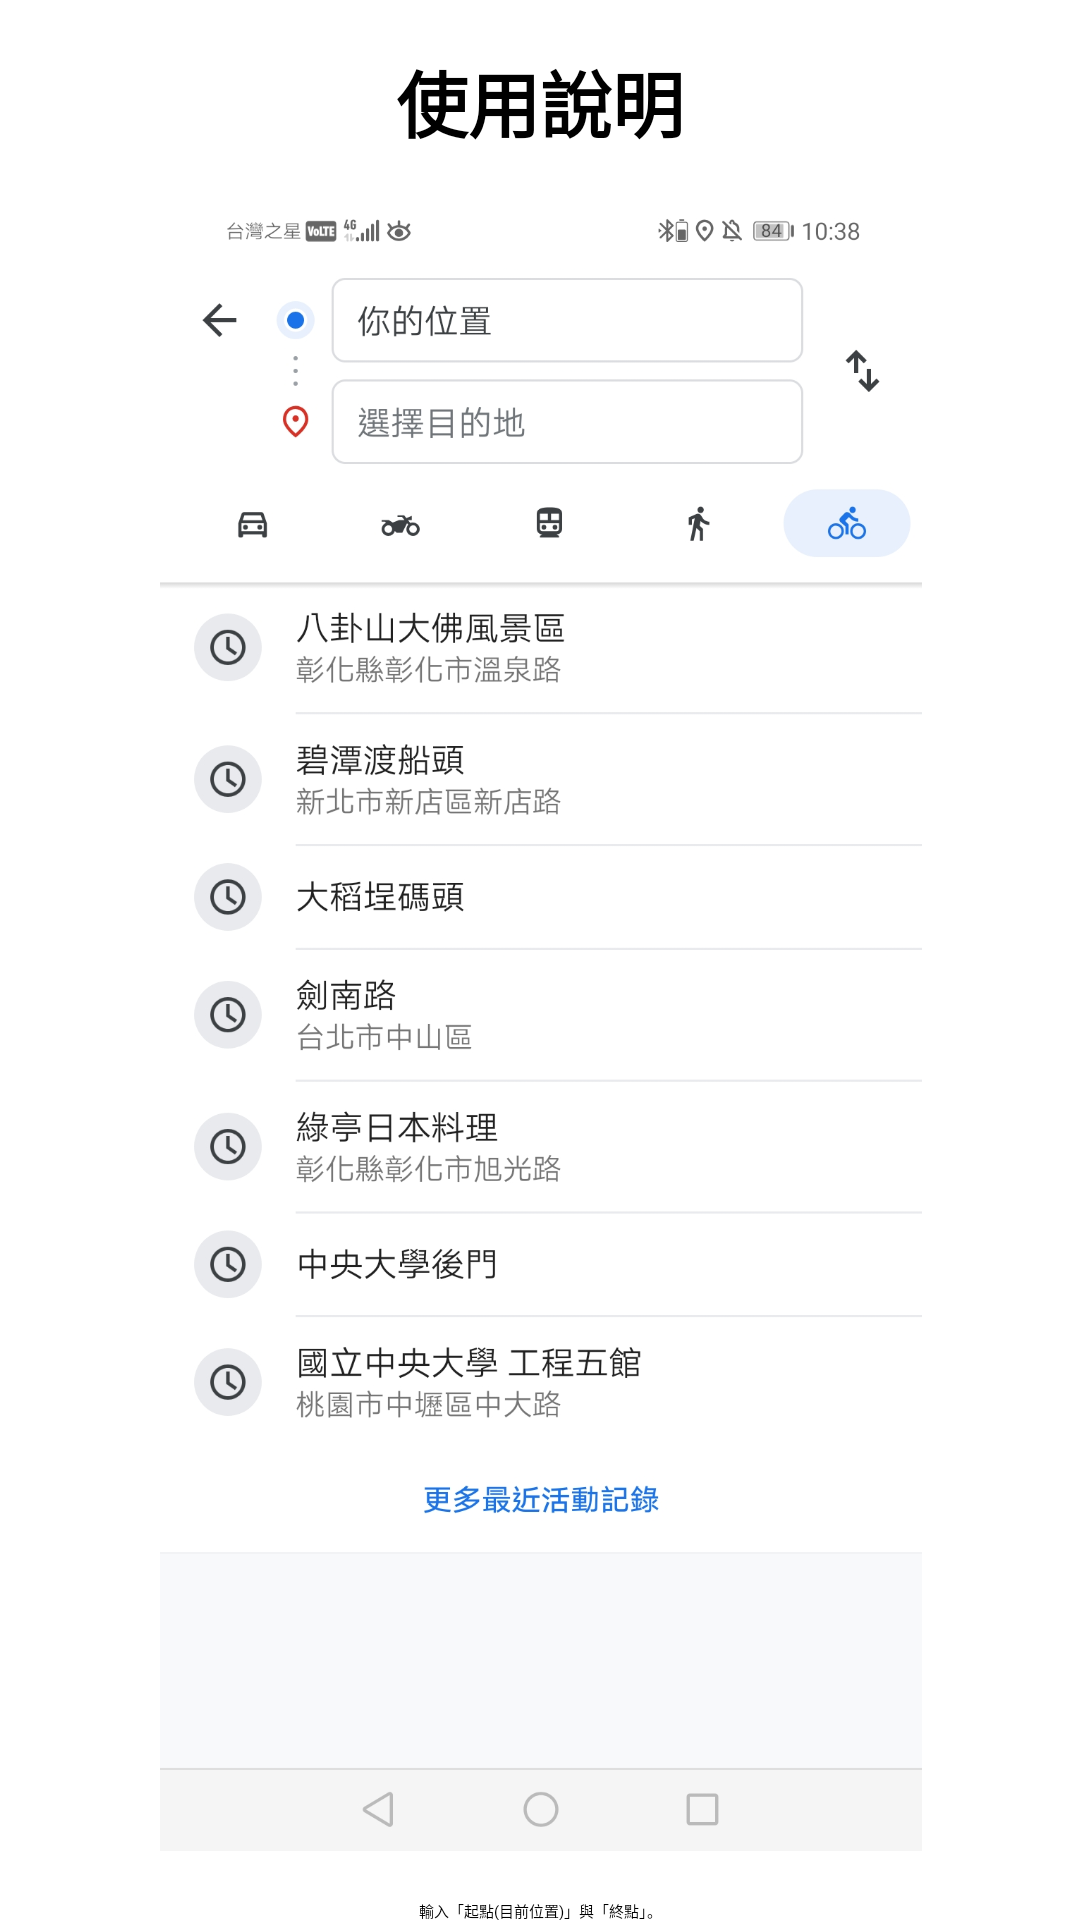

Android layout source for this screen:
<!-- AndroidManifest.xml: application theme Theme.BmiCalculator -->
<!-- res/layout/page_two.xml -->
<?xml version="1.0" encoding="utf-8"?>
<androidx.constraintlayout.widget.ConstraintLayout xmlns:android="http://schemas.android.com/apk/res/android"
    xmlns:app="http://schemas.android.com/apk/res-auto"
    xmlns:tools="http://schemas.android.com/tools"
    android:layout_width="match_parent"
    android:layout_height="match_parent">

    <TextView
        android:id="@+id/title"
        android:layout_width="wrap_content"
        android:layout_height="wrap_content"
        android:text="使用說明"
        android:textSize="24sp"
        android:layout_marginTop="16dp"
        android:textStyle="bold"
        app:layout_constraintTop_toTopOf="parent"
        app:layout_constraintStart_toStartOf="parent"
        app:layout_constraintEnd_toEndOf="parent" />

    <ImageView
        android:id="@+id/image"
        android:layout_width="550dp"
        android:layout_height="550dp"
        android:layout_marginTop="16dp"
        android:src="@drawable/pagetwo"
        app:layout_constraintTop_toBottomOf="@id/title"
        app:layout_constraintStart_toStartOf="parent"
        app:layout_constraintEnd_toEndOf="parent" />

    <TextView
        android:id="@+id/description"
        android:layout_width="wrap_content"
        android:layout_height="wrap_content"
        android:text="輸入「起點(目前位置)」與「終點」。"
        android:layout_marginTop="16dp"
        app:layout_constraintTop_toBottomOf="@id/image"
        app:layout_constraintStart_toStartOf="parent"
        app:layout_constraintEnd_toEndOf="parent" />

    <TextView
        android:id="@+id/pageNumber"
        android:layout_width="wrap_content"
        android:layout_height="wrap_content"
        android:text="第 2/5 頁"
        android:layout_marginTop="16dp"
        app:layout_constraintTop_toBottomOf="@id/description"
        app:layout_constraintStart_toStartOf="parent"
        app:layout_constraintEnd_toEndOf="parent" />

</androidx.constraintlayout.widget.ConstraintLayout>
<!-- resources referenced by this layout -->
<resources>
  <!-- drawable pagetwo: jpg bitmap (drawable, 284769 bytes) -->
  <style name="Theme.BmiCalculator" parent="Base.Theme.BmiCalculator">
          
          <item name="android:navigationBarColor">@android:color/transparent</item>
          <item name="android:statusBarColor">@android:color/transparent</item>
          <item name="android:windowLightStatusBar">?attr/isLightTheme</item>
      </style>
</resources>
